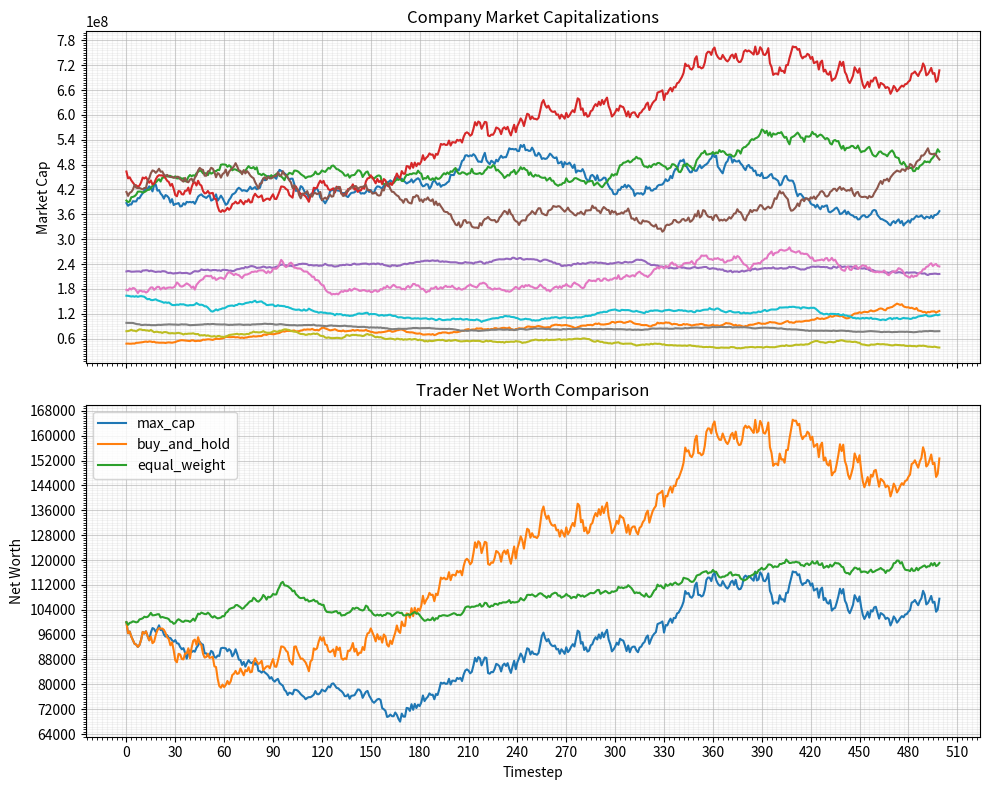

Write Python code to recreate this figure.
import numpy as np
import matplotlib.pyplot as plt
from matplotlib.ticker import AutoMinorLocator, MaxNLocator

# CONSTANTS
SIM_LENGTH = 500  # Number of timesteps to simulate
N_COMPANIES = 10  # Number of companies in the simulation


class Company:
    """Represents a single company with a stochastic price evolution."""
    company_counter = 0

    def __init__(self, initial_market_cap: float, shares_outstanding: int, mu: float, sigma: float):
        self.company_id = Company.company_counter
        Company.company_counter += 1

        self.initial_market_cap = initial_market_cap
        self.shares_outstanding = shares_outstanding
        self.initial_price = initial_market_cap / shares_outstanding

        self.timestep = -1
        self.price_history = self.generate_random_timeseries(SIM_LENGTH, start_price=self.initial_price, mu=mu, sigma=sigma)
        assert np.all(self.price_history > 0), "Generated price history contains non-positive values"
        self.market_cap_history = self.price_history * shares_outstanding

    def step(self) -> None:
        """Advance price."""
        self.timestep += 1

    def get_current_price(self) -> float:
        """Return current price."""
        return self.price_history[self.timestep]

    def get_market_cap(self) -> float:
        """Calculate market capitalization."""
        return self.market_cap_history[self.timestep]

    @staticmethod
    def generate_random_timeseries(length, mu=.0001, sigma=.01, start_price=100.0):
        """Generate a random price series using geometric Brownian motion."""
        returns = np.random.normal(loc=mu, scale=sigma, size=length)
        timeseries = start_price * (1 + returns).cumprod()
        timeseries += (start_price - timeseries[0])
        return timeseries


class CompanyFactory:
    """Factory that creates Company instances with randomized parameters."""

    # Sensible default ranges
    MARKET_CAP_RANGE = (1_000_000, 500_000_000)
    SHARES_RANGE = (100_000, 10_000_000)
    MU_RANGE = (-0.001, 0.001)
    SIGMA_RANGE = (0.005, 0.02)

    def __init__(self, seed: int = None):
        self.rng = np.random.default_rng(seed)

    def create(self) -> Company:
        """Create a single Company with random parameters."""
        initial_market_cap = self.rng.uniform(*self.MARKET_CAP_RANGE)
        shares_outstanding = int(self.rng.integers(*self.SHARES_RANGE))
        mu = self.rng.uniform(*self.MU_RANGE)
        sigma = self.rng.uniform(*self.SIGMA_RANGE)
        return Company(initial_market_cap=initial_market_cap, shares_outstanding=shares_outstanding, mu=mu, sigma=sigma)

    def create_batch(self, n: int) -> list[Company]:
        """Create n companies with random parameters."""
        return [self.create() for _ in range(n)]


class Trader:
    """Implements allocation strategies: max_cap, buy_and_hold, equal_weight."""

    STRATEGY_MAX_CAP = "max_cap"
    STRATEGY_BUY_AND_HOLD = "buy_and_hold"
    STRATEGY_EQUAL_WEIGHT = "equal_weight"

    def __init__(self, initial_cash: float, strategy: str = "max_cap"):
        self.cash = initial_cash
        self.shares_owned: dict[int, float] = {}
        self.net_worth = initial_cash
        self.strategy = strategy

        self.target_company = None
        self.net_worth_history = []
        self._initial_buy_done = False

    @staticmethod
    def select_target(companies: list[Company]) -> Company:
        """Return the company with the highest market cap."""
        return max(companies, key=lambda c: c.get_market_cap())

    def rebalance(self, companies: list[Company]) -> None:
        """Dispatch to the strategy-specific rebalance method."""
        if self.strategy == self.STRATEGY_MAX_CAP:
            self._rebalance_max_cap(companies)
        elif self.strategy == self.STRATEGY_BUY_AND_HOLD:
            self._rebalance_buy_and_hold(companies)
        elif self.strategy == self.STRATEGY_EQUAL_WEIGHT:
            self._rebalance_equal_weight(companies)

    def _rebalance_max_cap(self, companies: list[Company]) -> None:
        """Liquidate current holdings and invest all cash into the highest market cap company."""
        target_company = self.select_target(companies)
        if self.target_company == target_company:
            return  # No change in target, skip rebalancing
        self.target_company = target_company

        # Liquidate all holdings
        for cid, shares in self.shares_owned.items():
            company = next(c for c in companies if c.company_id == cid)
            self.cash += shares * company.get_current_price()
        self.shares_owned.clear()

        # Invest fully into highest market cap company
        shares_to_buy = self.cash / target_company.get_current_price()
        self.shares_owned[target_company.company_id] = shares_to_buy
        self.cash = 0.0

    def _rebalance_buy_and_hold(self, companies: list[Company]) -> None:
        """Buy the highest market cap stock once and hold forever."""
        if self._initial_buy_done:
            return
        target = self.select_target(companies)
        shares_to_buy = self.cash / target.get_current_price()
        self.shares_owned[target.company_id] = shares_to_buy
        self.cash = 0.0
        self._initial_buy_done = True

    def _rebalance_equal_weight(self, companies: list[Company]) -> None:
        """Buy equal cash amounts of all stocks once and hold forever."""
        if self._initial_buy_done:
            return
        cash_per_company = self.cash / len(companies)
        for c in companies:
            shares_to_buy = cash_per_company / c.get_current_price()
            self.shares_owned[c.company_id] = shares_to_buy
        self.cash = 0.0
        self._initial_buy_done = True

    def update_net_worth(self, companies: list[Company]) -> None:
        """Compute total value of holdings + cash."""
        holdings_value = 0.0
        for cid, shares in self.shares_owned.items():
            company = next(c for c in companies if c.company_id == cid)
            holdings_value += shares * company.get_current_price()
        self.net_worth = self.cash + holdings_value
        self.net_worth_history.append(self.net_worth)


class SimulationManager:
    """Coordinates the simulation."""

    def __init__(self, companies: list[Company], traders: list[Trader]):
        self.companies = companies
        self.traders = traders
        self.timestep = 0

    def step(self) -> None:
        """Execute one simulation timestep."""
        for company in self.companies:
            company.step()
        for trader in self.traders:
            trader.rebalance(self.companies)
            trader.update_net_worth(self.companies)
        self.timestep += 1

    def run(self, n_steps: int) -> None:
        """Run simulation for n_steps."""
        for _ in range(n_steps):
            self.step()


def plot_results(companies: list[Company], traders: list[Trader]) -> None:
    """Display a 2-row, 1-column chart: company market caps on top, all trader net worths on bottom."""
    fig, (ax_top, ax_bot) = plt.subplots(2, 1, figsize=(10, 8), sharex=True)

    # --- Upper chart: company market cap histories ---
    for c in companies:
        ax_top.plot(c.market_cap_history[:c.timestep + 1], label=f"Company {c.company_id}")
    ax_top.set_title("Company Market Capitalizations")
    ax_top.set_ylabel("Market Cap")
    # ax_top.legend()
    ax_top.xaxis.set_major_locator(MaxNLocator(nbins=20))
    ax_top.yaxis.set_major_locator(MaxNLocator(nbins=15))
    ax_top.xaxis.set_minor_locator(AutoMinorLocator(10))
    ax_top.yaxis.set_minor_locator(AutoMinorLocator(10))
    ax_top.grid(True, which="major", alpha=0.6)
    ax_top.grid(True, which="minor", alpha=0.15)

    # --- Lower chart: all trader net worth histories ---
    for trader in traders:
        ax_bot.plot(trader.net_worth_history, label=trader.strategy)
    ax_bot.set_title("Trader Net Worth Comparison")
    ax_bot.set_xlabel("Timestep")
    ax_bot.set_ylabel("Net Worth")
    ax_bot.legend()
    ax_bot.xaxis.set_major_locator(MaxNLocator(nbins=20))
    ax_bot.yaxis.set_major_locator(MaxNLocator(nbins=15))
    ax_bot.xaxis.set_minor_locator(AutoMinorLocator(10))
    ax_bot.yaxis.set_minor_locator(AutoMinorLocator(10))
    ax_bot.grid(True, which="major", alpha=0.6)
    ax_bot.grid(True, which="minor", alpha=0.15)

    plt.tight_layout()
    plt.show()


def main():
    seed = 42
    factory = CompanyFactory(seed=seed)
    companies = factory.create_batch(N_COMPANIES)

    traders = [
        Trader(initial_cash=100_000.0, strategy=Trader.STRATEGY_MAX_CAP),
        Trader(initial_cash=100_000.0, strategy=Trader.STRATEGY_BUY_AND_HOLD),
        Trader(initial_cash=100_000.0, strategy=Trader.STRATEGY_EQUAL_WEIGHT),
    ]

    sim = SimulationManager(companies, traders)
    sim.run(SIM_LENGTH)

    for trader in traders:
        print(f"[{trader.strategy}] Final net worth = {trader.net_worth:.2f}")

    for c in companies:
        print(f"Company {c.company_id}: price={c.get_current_price():.2f}, cap={c.get_market_cap():.0f}")

    plot_results(companies, traders)


if __name__ == "__main__":
    main()
